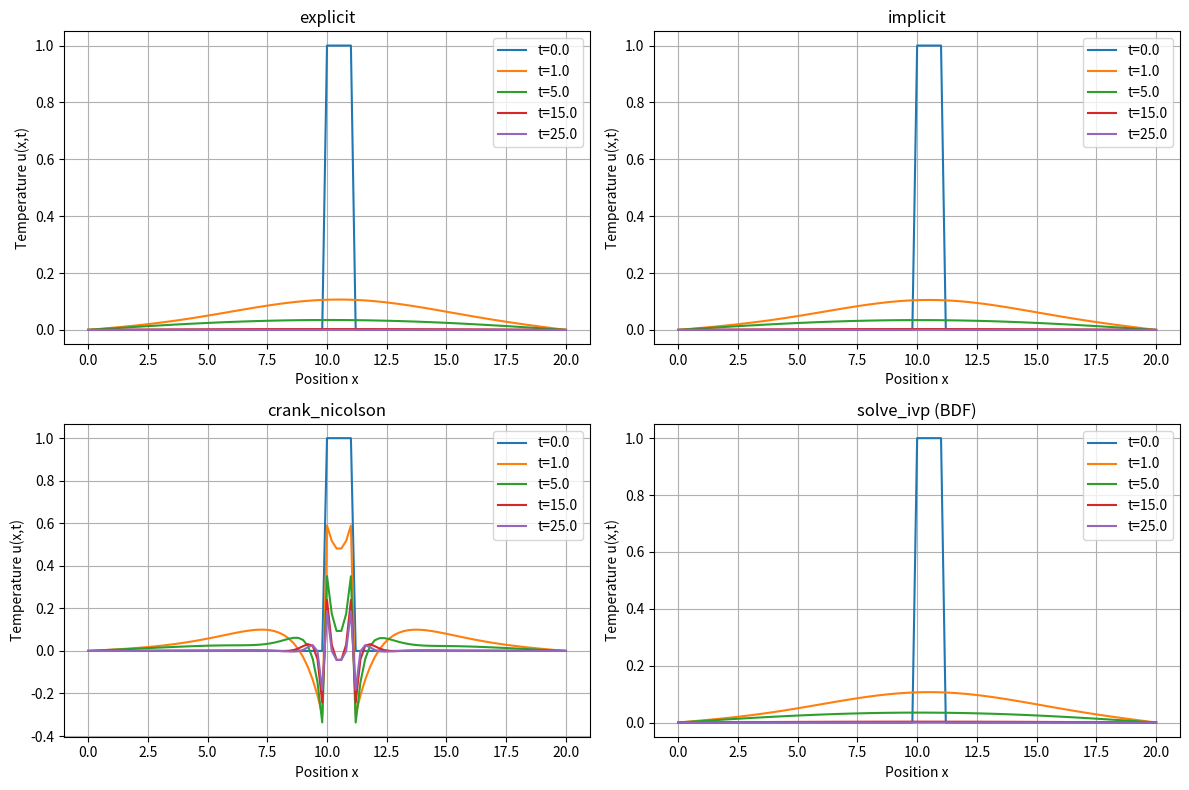

Write the Python code that produced this figure.
#!/usr/bin/env python3
"""
热传导方程数值解法比较
文件：heat_equation_methods_student.py
"""

import numpy as np
import matplotlib.pyplot as plt
from scipy.ndimage import laplace
from scipy.integrate import solve_ivp
import scipy.linalg
import time

class HeatEquationSolver:
    """
    热传导方程求解器，实现四种不同的数值方法。
    
    求解一维热传导方程：du/dt = alpha * d²u/dx²
    边界条件：u(0,t) = 0, u(L,t) = 0
    初始条件：u(x,0) = phi(x)
    """
    
    def __init__(self, L=20.0, alpha=10.0, nx=21, T_final=25.0):
        """
        初始化热传导方程求解器。
        
        参数:
            L (float): 空间域长度 [0, L]
            alpha (float): 热扩散系数
            nx (int): 空间网格点数
            T_final (float): 最终模拟时间
        """
        self.L = L
        self.alpha = alpha
        self.nx = nx
        self.T_final = T_final
        
        # 空间网格
        self.x = np.linspace(0, L, nx)
        self.dx = L / (nx - 1)
        
        # 初始化解数组
        self.u_initial = self._set_initial_condition()
        
    def _set_initial_condition(self):
        """
        设置初始条件：u(x,0) = 1 当 10 <= x <= 11，否则为 0。
        
        返回:
            np.ndarray: 初始温度分布
        """
        u = np.zeros(self.nx)
        mask = (self.x >= 10) & (self.x <= 11)
        u[mask] = 1.0
        # 应用边界条件
        u[0] = 0.0
        u[-1] = 0.0
        return u
    
    def solve_explicit(self, dt=0.01, plot_times=None):
        """
        使用显式有限差分法（FTCS）求解。
        """
        if plot_times is None:
            plot_times = [0, 1, 5, 15, 25]
            
        # 计算稳定性参数
        r = self.alpha * dt / (self.dx**2)
        
        # 检查稳定性条件
        if r > 0.5:
            print(f"Warning: Stability condition violated (r = {r:.3f} > 0.5)")
        
        # 初始化解和时间
        u = self.u_initial.copy()
        t = 0.0
        
        # 存储结果
        results = {
            'times': [],
            'solutions': [],
            'method': 'explicit',
            'computation_time': 0.0,
            'stability_parameter': r
        }
        
        # 存储初始条件
        results['times'].append(t)
        results['solutions'].append(u.copy())
        
        start_time = time.time()
        
        # 时间步进循环
        while t < self.T_final:
            # 计算下一时间步
            if t + dt > self.T_final:
                dt = self.T_final - t
                
            # 使用laplace计算空间二阶导数
            laplace_u = laplace(u, mode='reflect') / (self.dx**2)
            
            # 更新解
            u += self.alpha * dt * laplace_u
            
            # 应用边界条件
            u[0] = 0.0
            u[-1] = 0.0
            
            t += dt
            
            # 存储指定时间点的解
            for pt in plot_times:
                if (t >= pt) and (pt not in results['times']):
                    results['times'].append(pt)
                    results['solutions'].append(u.copy())
        
        results['computation_time'] = time.time() - start_time
        return results
    
    def solve_implicit(self, dt=0.1, plot_times=None):
        """
        使用隐式有限差分法（BTCS）求解。
        """
        if plot_times is None:
            plot_times = [0, 1, 5, 15, 25]
            
        # 计算扩散数
        r = self.alpha * dt / (self.dx**2)
        
        # 构建三对角矩阵（内部节点）
        n = self.nx - 2
        main_diag = np.ones(n) * (1 + 2*r)
        off_diag = np.ones(n-1) * (-r)
        
        # 使用带状矩阵格式
        A = np.zeros((3, n))
        A[0, 1:] = off_diag  # 上对角线
        A[1, :] = main_diag  # 主对角线
        A[2, :-1] = off_diag  # 下对角线
        
        # 初始化解和时间
        u = self.u_initial.copy()
        t = 0.0
        
        # 存储结果
        results = {
            'times': [],
            'solutions': [],
            'method': 'implicit',
            'computation_time': 0.0,
            'stability_parameter': r
        }
        
        # 存储初始条件
        results['times'].append(t)
        results['solutions'].append(u.copy())
        
        start_time = time.time()
        
        # 时间步进循环
        while t < self.T_final:
            if t + dt > self.T_final:
                dt = self.T_final - t
                
            # 构建右端项（内部节点）
            rhs = u[1:-1].copy()
            
            # 求解线性系统
            u_internal = scipy.linalg.solve_banded((1, 1), A, rhs)
            
            # 更新解
            u[1:-1] = u_internal
            
            # 应用边界条件
            u[0] = 0.0
            u[-1] = 0.0
            
            t += dt
            
            # 存储指定时间点的解
            for pt in plot_times:
                if (t >= pt) and (pt not in results['times']):
                    results['times'].append(pt)
                    results['solutions'].append(u.copy())
        
        results['computation_time'] = time.time() - start_time
        return results
    
    def solve_crank_nicolson(self, dt=0.5, plot_times=None):
        """
        使用Crank-Nicolson方法求解。
        """
        if plot_times is None:
            plot_times = [0, 1, 5, 15, 25]
            
        # 计算扩散数
        r = self.alpha * dt / (2 * self.dx**2)
        
        # 构建左端矩阵 A（内部节点）
        n = self.nx - 2
        main_diag = np.ones(n) * (1 + 2*r)
        off_diag = np.ones(n-1) * (-r)
        
        # 使用带状矩阵格式
        A = np.zeros((3, n))
        A[0, 1:] = off_diag  # 上对角线
        A[1, :] = main_diag  # 主对角线
        A[2, :-1] = off_diag  # 下对角线
        
        # 初始化解和时间
        u = self.u_initial.copy()
        t = 0.0
        
        # 存储结果
        results = {
            'times': [],
            'solutions': [],
            'method': 'crank_nicolson',
            'computation_time': 0.0,
            'stability_parameter': 2*r  # 实际稳定性参数是r=alpha*dt/dx²
        }
        
        # 存储初始条件
        results['times'].append(t)
        results['solutions'].append(u.copy())
        
        start_time = time.time()
        
        # 时间步进循环
        while t < self.T_final:
            if t + dt > self.T_final:
                dt = self.T_final - t
                r = self.alpha * dt / (2 * self.dx**2)
                
            # 构建右端向量
            rhs = r*u[:-2] + (1-2*r)*u[1:-1] + r*u[2:]
            
            # 求解线性系统
            u_internal = scipy.linalg.solve_banded((1, 1), A, rhs)
            
            # 更新解
            u[1:-1] = u_internal
            
            # 应用边界条件
            u[0] = 0.0
            u[-1] = 0.0
            
            t += dt
            
            # 存储指定时间点的解
            for pt in plot_times:
                if (t >= pt) and (pt not in results['times']):
                    results['times'].append(pt)
                    results['solutions'].append(u.copy())
        
        results['computation_time'] = time.time() - start_time
        return results
    
    def _heat_equation_ode(self, t, u_internal):
        """
        用于solve_ivp方法的ODE系统。
        """
        # 重构完整解向量（包含边界条件）
        u_full = np.zeros(self.nx)
        u_full[1:-1] = u_internal
        
        # 使用 laplace 计算二阶导数
        laplace_u = laplace(u_full, mode='reflect') / (self.dx**2)
        
        # 返回内部节点的时间导数
        return self.alpha * laplace_u[1:-1]
    
    def solve_with_solve_ivp(self, method='BDF', plot_times=None):
        """
        使用scipy.integrate.solve_ivp求解。
        """
        if plot_times is None:
            plot_times = [0, 1, 5, 15, 25]
            
        # 提取内部节点初始条件
        u0 = self.u_initial[1:-1].copy()
        
        start_time = time.time()
        
        # 调用 solve_ivp 求解
        sol = solve_ivp(
            fun=self._heat_equation_ode,
            t_span=(0, self.T_final),
            y0=u0,
            method=method,
            t_eval=plot_times
        )
        
        # 重构包含边界条件的完整解
        solutions = []
        for i in range(sol.y.shape[1]):
            u = np.zeros(self.nx)
            u[1:-1] = sol.y[:, i]
            solutions.append(u)
        
        results = {
            'times': sol.t.tolist(),
            'solutions': solutions,
            'method': f'solve_ivp ({method})',
            'computation_time': time.time() - start_time
        }
        
        return results
    
    def compare_methods(self, dt_explicit=0.01, dt_implicit=0.1, dt_cn=0.5, 
                       ivp_method='BDF', plot_times=None):
        """
        比较所有四种数值方法。
        """
        if plot_times is None:
            plot_times = [0, 1, 5, 15, 25]
            
        print("\nComparing heat equation solution methods:")
        print(f"- Explicit method (dt={dt_explicit})")
        print(f"- Implicit method (dt={dt_implicit})")
        print(f"- Crank-Nicolson method (dt={dt_cn})")
        print(f"- solve_ivp method ({ivp_method})")
        
        # 调用四种求解方法
        results = {
            'explicit': self.solve_explicit(dt=dt_explicit, plot_times=plot_times),
            'implicit': self.solve_implicit(dt=dt_implicit, plot_times=plot_times),
            'crank_nicolson': self.solve_crank_nicolson(dt=dt_cn, plot_times=plot_times),
            'solve_ivp': self.solve_with_solve_ivp(method=ivp_method, plot_times=plot_times)
        }
        
        # 打印每种方法的计算时间和稳定性参数
        print("\nMethod performance:")
        for method, res in results.items():
            if 'stability_parameter' in res:
                print(f"{res['method']:20s}: time = {res['computation_time']:.4f} s, r = {res['stability_parameter']:.4f}")
            else:
                print(f"{res['method']:20s}: time = {res['computation_time']:.4f} s")
        
        return results
    
    def plot_comparison(self, methods_results, save_figure=False, filename='heat_equation_comparison.png'):
        """
        绘制所有方法的比较图。
        """
        plt.figure(figsize=(12, 8))
        
        # 创建 2x2 子图
        for i, (method, res) in enumerate(methods_results.items()):
            plt.subplot(2, 2, i+1)
            
            # 绘制不同时间的解
            for t, u in zip(res['times'], res['solutions']):
                plt.plot(self.x, u, label=f't={t:.1f}')
            
            plt.title(res['method'])
            plt.xlabel('Position x')
            plt.ylabel('Temperature u(x,t)')
            plt.grid(True)
            plt.legend()
        
        plt.tight_layout()
        
        if save_figure:
            plt.savefig(filename, dpi=300)
            print(f"Figure saved as {filename}")
        
        plt.show()
    
    def analyze_accuracy(self, methods_results, reference_method='solve_ivp'):
        """
        分析不同方法的精度。
        """
        # 验证参考方法存在
        if reference_method not in methods_results:
            raise ValueError(f"Reference method '{reference_method}' not found in results")
        
        # 获取参考解
        ref_results = methods_results[reference_method]
        
        # 计算各方法与参考解的误差
        accuracy = {}
        
        for method, res in methods_results.items():
            if method == reference_method:
                continue
                
            # 找到共同的时间点
            common_times = set(ref_results['times']) & set(res['times'])
            
            if not common_times:
                print(f"Warning: No common time points between {method} and reference")
                continue
                
            # 计算误差
            errors = []
            for t in common_times:
                # 找到对应时间点的解
                ref_idx = ref_results['times'].index(t)
                method_idx = res['times'].index(t)
                
                ref_sol = ref_results['solutions'][ref_idx]
                method_sol = res['solutions'][method_idx]
                
                # 计算绝对误差
                error = np.abs(method_sol - ref_sol)
                errors.append(error)
            
            if errors:
                max_error = np.max(errors)
                avg_error = np.mean(errors)
                
                accuracy[method] = {
                    'max_error': max_error,
                    'avg_error': avg_error,
                    'common_times': len(common_times)
                }
        
        # 打印精度分析结果
        print("\nAccuracy analysis (compared to reference method):")
        for method, err in accuracy.items():
            print(f"{method:20s}: max error = {err['max_error']:.4e}, avg error = {err['avg_error']:.4e}")
        
        return accuracy


def main():
    """
    HeatEquationSolver类的演示。
    """
    # 创建求解器实例
    solver = HeatEquationSolver(L=20.0, alpha=10.0, nx=101, T_final=25.0)
    
    # 比较所有方法
    results = solver.compare_methods(
        dt_explicit=0.001,
        dt_implicit=0.1,
        dt_cn=0.5,
        ivp_method='BDF',
        plot_times=[0, 1, 5, 15, 25]
    )
    
    # 绘制比较图
    solver.plot_comparison(results, save_figure=True)
    
    # 分析精度
    accuracy = solver.analyze_accuracy(results)
    
    return solver, results, accuracy


if __name__ == "__main__":
    solver, results, accuracy = main()
